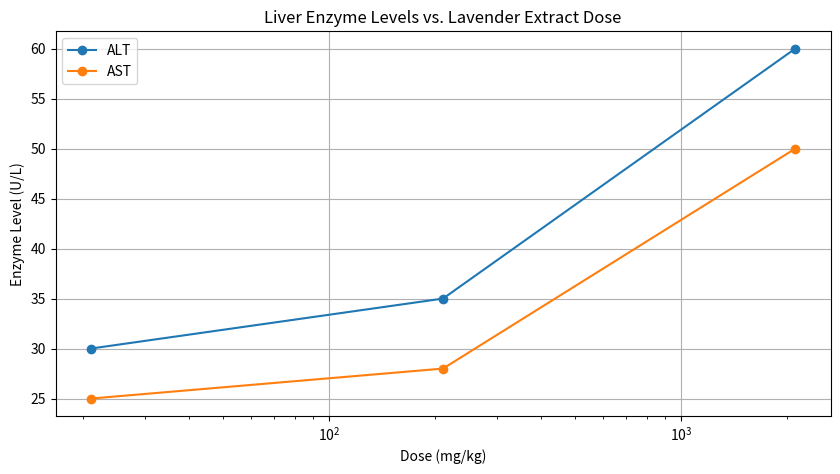

Here is the Python script that generated this plot:
import pandas as pd
import matplotlib.pyplot as plt

data = {'Dose (mg/kg)': [21.1, 211, 2110], 'ALT (U/L)': [30, 35, 60], 'AST (U/L)': [25, 28, 50]}
df = pd.DataFrame(data)

plt.figure(figsize=(10, 5))
plt.plot(df['Dose (mg/kg)'], df['ALT (U/L)'], marker='o', label='ALT')
plt.plot(df['Dose (mg/kg)'], df['AST (U/L)'], marker='o', label='AST')
plt.xscale('log')
plt.title('Liver Enzyme Levels vs. Lavender Extract Dose')
plt.xlabel('Dose (mg/kg)')
plt.ylabel('Enzyme Level (U/L)')
plt.legend()
plt.grid()
plt.show()

# Further analysis can include statistical tests to assess significance between groups.